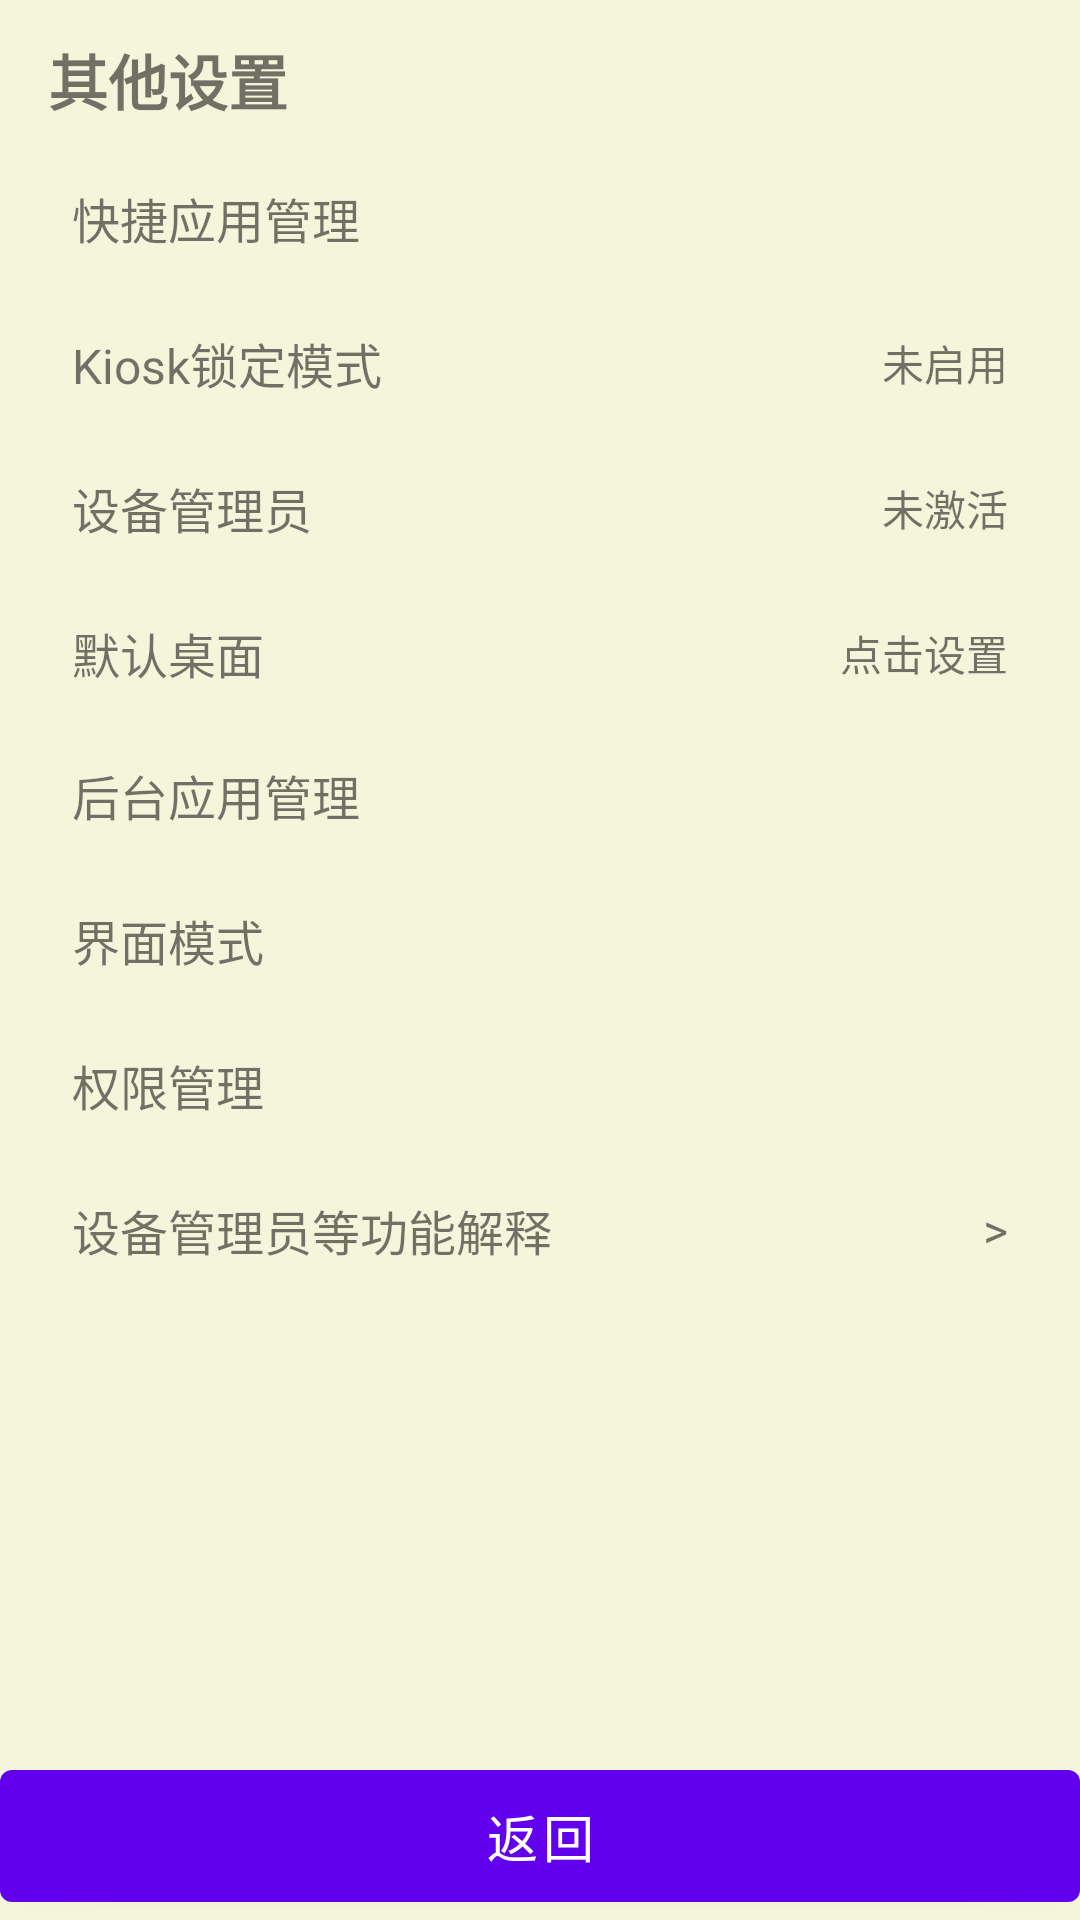

Produce the Android XML layout that renders to this screen, including the resource entries it uses.
<!-- AndroidManifest.xml: application theme Theme.FeaturePhone -->
<!-- res/layout/activity_other_settings.xml -->
<?xml version="1.0" encoding="utf-8"?>
<LinearLayout xmlns:android="http://schemas.android.com/apk/res/android"
    android:layout_width="match_parent"
    android:layout_height="match_parent"
    android:orientation="vertical">

    <ScrollView
        android:id="@+id/screenArea"
        android:layout_width="match_parent"
        android:layout_height="0dp"
        android:layout_weight="1"
        android:paddingHorizontal="16dp"
        android:paddingVertical="12dp">

        <LinearLayout
            android:layout_width="match_parent"
            android:layout_height="wrap_content"
            android:orientation="vertical">

            <TextView
                android:id="@+id/tvTitle"
                android:layout_width="match_parent"
                android:layout_height="wrap_content"
                android:text="@string/other_title"
                android:textSize="20sp"
                android:textStyle="bold"
                android:includeFontPadding="false"
                android:layout_marginBottom="8dp" />

            
            <LinearLayout
                android:id="@+id/itemShortcut"
                android:layout_width="match_parent"
                android:layout_height="wrap_content"
                android:orientation="horizontal"
                android:paddingVertical="12dp"
                android:paddingHorizontal="8dp"
                android:gravity="center_vertical">
                <TextView
                    android:layout_width="0dp"
                    android:layout_height="wrap_content"
                    android:layout_weight="1"
                    android:text="@string/shortcut_manager"
                    android:textSize="16sp" />
                <TextView
                    android:id="@+id/tvShortcutStatus"
                    android:layout_width="wrap_content"
                    android:layout_height="wrap_content"
                    android:text=""
                    android:textSize="14sp" />
            </LinearLayout>

            <View android:layout_width="match_parent" android:layout_height="1dp" />

            
            <LinearLayout
                android:id="@+id/itemKiosk"
                android:layout_width="match_parent"
                android:layout_height="wrap_content"
                android:orientation="horizontal"
                android:paddingVertical="12dp"
                android:paddingHorizontal="8dp"
                android:gravity="center_vertical">
                <TextView
                    android:layout_width="0dp"
                    android:layout_height="wrap_content"
                    android:layout_weight="1"
                    android:text="Kiosk锁定模式"
                    android:textSize="16sp" />
                <TextView
                    android:id="@+id/tvKioskStatus"
                    android:layout_width="wrap_content"
                    android:layout_height="wrap_content"
                    android:text="@string/not_enabled"
                    android:textSize="14sp" />
            </LinearLayout>

            <View android:layout_width="match_parent" android:layout_height="1dp" />

            
            <LinearLayout
                android:id="@+id/itemDeviceAdmin"
                android:layout_width="match_parent"
                android:layout_height="wrap_content"
                android:orientation="horizontal"
                android:paddingVertical="12dp"
                android:paddingHorizontal="8dp"
                android:gravity="center_vertical">
                <TextView
                    android:layout_width="0dp"
                    android:layout_height="wrap_content"
                    android:layout_weight="1"
                    android:text="@string/device_admin"
                    android:textSize="16sp" />
                <TextView
                    android:id="@+id/tvDeviceAdminStatus"
                    android:layout_width="wrap_content"
                    android:layout_height="wrap_content"
                    android:text="@string/not_activated"
                    android:textSize="14sp" />
            </LinearLayout>

            <View android:layout_width="match_parent" android:layout_height="1dp" />

            
            <LinearLayout
                android:id="@+id/itemDefaultLauncher"
                android:layout_width="match_parent"
                android:layout_height="wrap_content"
                android:orientation="horizontal"
                android:paddingVertical="12dp"
                android:paddingHorizontal="8dp"
                android:gravity="center_vertical">
                <TextView
                    android:layout_width="0dp"
                    android:layout_height="wrap_content"
                    android:layout_weight="1"
                    android:text="@string/default_launcher"
                    android:textSize="16sp" />
                <TextView
                    android:id="@+id/tvLauncherStatus"
                    android:layout_width="wrap_content"
                    android:layout_height="wrap_content"
                    android:text="@string/click_to_set"
                    android:textSize="14sp" />
            </LinearLayout>

            
            <LinearLayout
                android:id="@+id/itemBackgroundApps"
                android:layout_width="match_parent"
                android:layout_height="wrap_content"
                android:orientation="horizontal"
                android:paddingVertical="12dp"
                android:paddingHorizontal="8dp"
                android:gravity="center_vertical">
                <TextView
                    android:layout_width="0dp"
                    android:layout_height="wrap_content"
                    android:layout_weight="1"
                    android:text="后台应用管理"
                    android:textSize="16sp" />
                <TextView
                    android:id="@+id/tvBackgroundAppsStatus"
                    android:layout_width="wrap_content"
                    android:layout_height="wrap_content"
                    android:text=""
                    android:textSize="14sp" />
            </LinearLayout>

            <View android:layout_width="match_parent" android:layout_height="1dp" />

            
            <LinearLayout
                android:id="@+id/itemUIMode"
                android:layout_width="match_parent"
                android:layout_height="wrap_content"
                android:orientation="horizontal"
                android:paddingVertical="12dp"
                android:paddingHorizontal="8dp"
                android:gravity="center_vertical">
                <TextView
                    android:layout_width="0dp"
                    android:layout_height="wrap_content"
                    android:layout_weight="1"
                    android:text="界面模式"
                    android:textSize="16sp" />
                <TextView
                    android:id="@+id/tvUIModeStatus"
                    android:layout_width="wrap_content"
                    android:layout_height="wrap_content"
                    android:text=""
                    android:textSize="14sp" />
            </LinearLayout>

            <View android:layout_width="match_parent" android:layout_height="1dp" />

            
            <LinearLayout
                android:id="@+id/itemPermissions"
                android:layout_width="match_parent"
                android:layout_height="wrap_content"
                android:orientation="horizontal"
                android:paddingVertical="12dp"
                android:paddingHorizontal="8dp"
                android:gravity="center_vertical">
                <TextView
                    android:layout_width="match_parent"
                    android:layout_height="wrap_content"
                    android:text="@string/permissions"
                    android:textSize="16sp" />
            </LinearLayout>

            <View android:layout_width="match_parent" android:layout_height="1dp" />

            
            <LinearLayout
                android:id="@+id/itemAdminExplain"
                android:layout_width="match_parent"
                android:layout_height="wrap_content"
                android:orientation="horizontal"
                android:paddingVertical="12dp"
                android:paddingHorizontal="8dp"
                android:gravity="center_vertical">
                <TextView
                    android:layout_width="0dp"
                    android:layout_height="wrap_content"
                    android:layout_weight="1"
                    android:text="@string/admin_explain_title"
                    android:textSize="16sp" />
                <TextView
                    android:layout_width="wrap_content"
                    android:layout_height="wrap_content"
                    android:text=">"
                    android:textSize="16sp" />
            </LinearLayout>
        </LinearLayout>
    </ScrollView>

    <LinearLayout
        android:id="@+id/keysArea"
        android:layout_width="match_parent"
        android:layout_height="wrap_content"
        android:orientation="horizontal">

        <Button
            android:id="@+id/btnBack"
            android:layout_width="match_parent"
            android:layout_height="56dp"
            android:layout_margin="0dp"
            android:minHeight="0dp"
            android:minWidth="0dp"
            android:text="@string/back"
            android:textSize="17sp" />
    </LinearLayout>
</LinearLayout>
<!-- resources referenced by this layout -->
<resources>
  <string name="admin_explain_title">设备管理员等功能解释</string>
  <string name="back">返回</string>
  <string name="click_to_set">点击设置</string>
  <string name="default_launcher">默认桌面</string>
  <string name="device_admin">设备管理员</string>
  <string name="not_activated">未激活</string>
  <string name="not_enabled">未启用</string>
  <string name="other_title">其他设置</string>
  <string name="permissions">权限管理</string>
  <string name="shortcut_manager">快捷应用管理</string>
  <style name="Theme.FeaturePhone" parent="Theme.MaterialComponents.Light.NoActionBar">
          <item name="android:statusBarColor">#000000</item>
          <item name="android:navigationBarColor">#000000</item>
          <item name="android:windowBackground">#F5F5DC</item>
          <item name="android:windowAnimationStyle">@style/ActivityTransition</item>
      </style>
  <style name="ActivityTransition" parent="@android:style/Animation.Activity">
          <item name="android:activityOpenEnterAnimation">@anim/fade_in</item>
          <item name="android:activityOpenExitAnimation">@anim/fade_out</item>
          <item name="android:activityCloseEnterAnimation">@anim/fade_in</item>
          <item name="android:activityCloseExitAnimation">@anim/fade_out</item>
      </style>
</resources>
